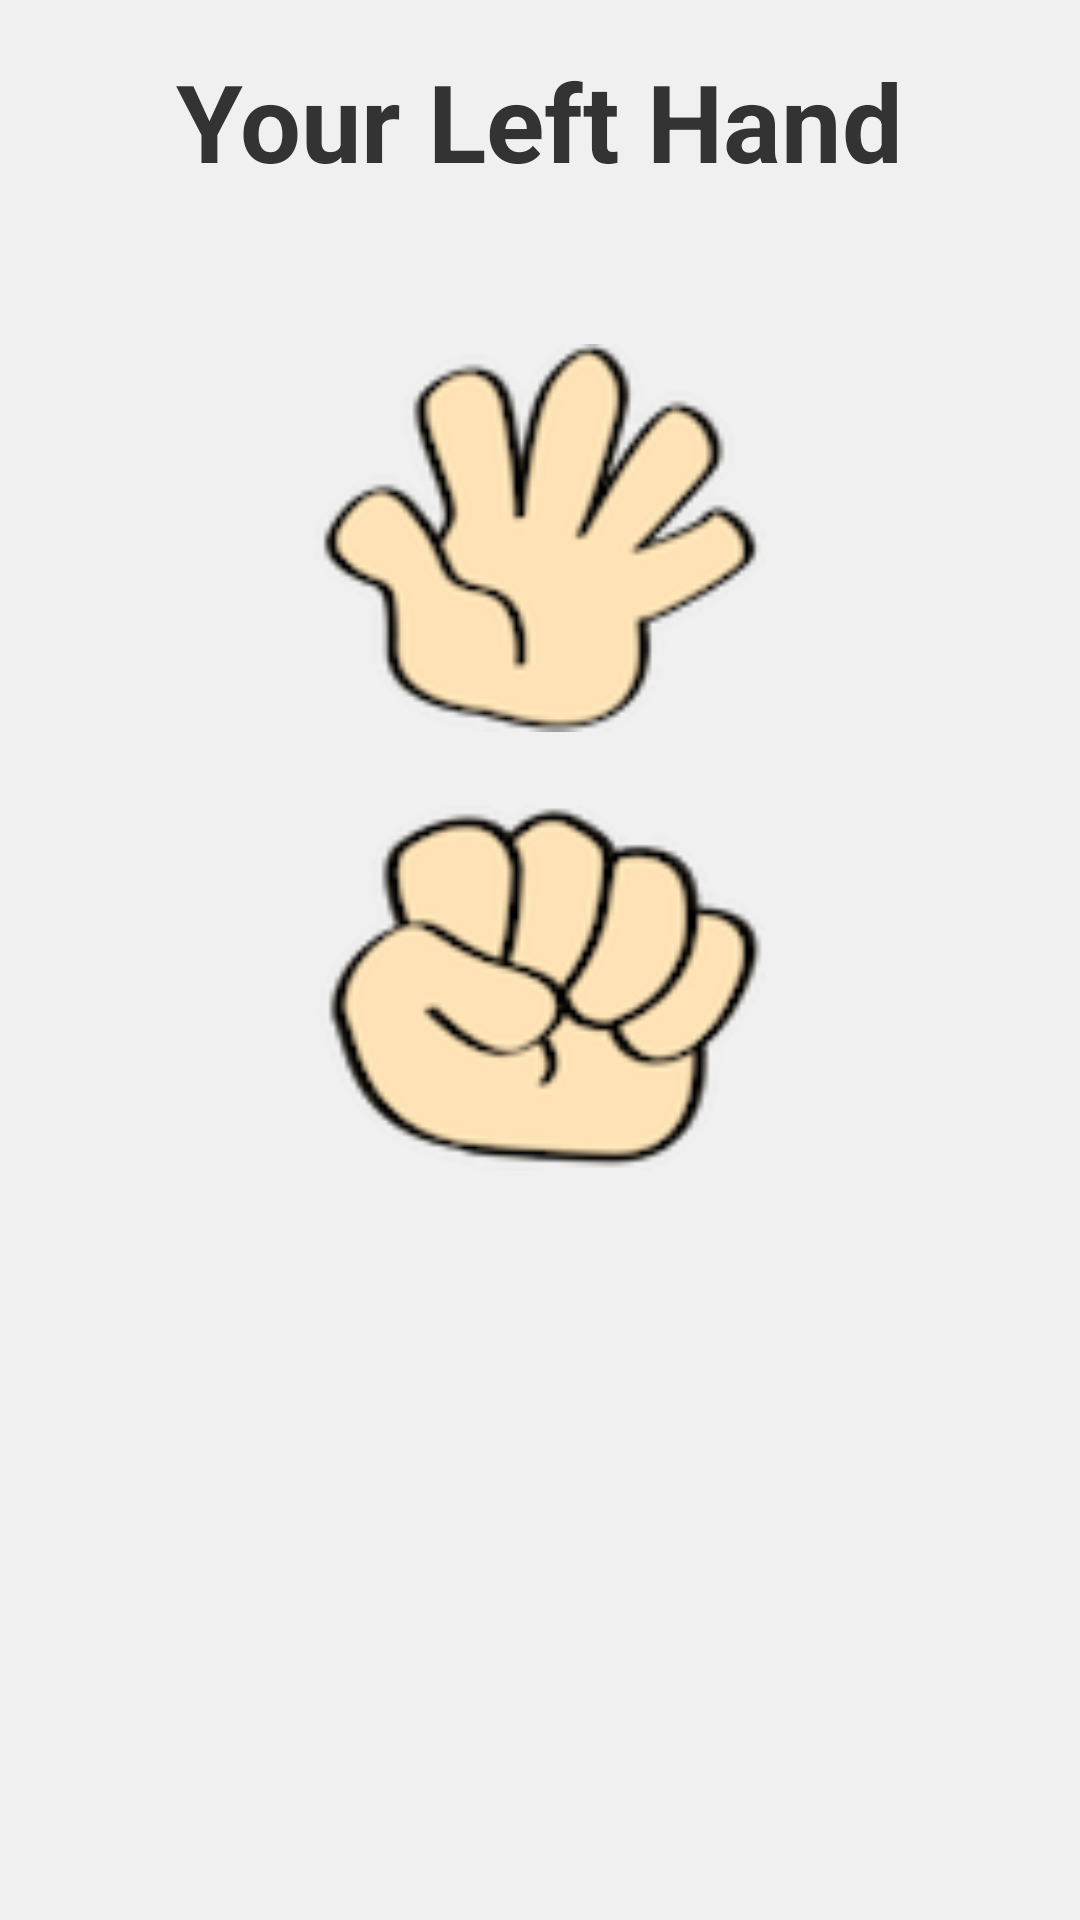

Produce the Android XML layout that renders to this screen, including the resource entries it uses.
<!-- AndroidManifest.xml: activity theme Theme.AppCompat.Light.DarkActionBar -->
<!-- res/layout/activity_lefthand.xml -->
<?xml version="1.0" encoding="utf-8"?>
<LinearLayout xmlns:android="http://schemas.android.com/apk/res/android"
    android:layout_width="match_parent"
    android:layout_height="match_parent"
    android:orientation="vertical"
    android:padding="16dp"
    android:background="#f0f0f0">

    <TextView
        android:layout_width="wrap_content"
        android:layout_height="wrap_content"
        android:layout_marginBottom="40dp"
        android:text="Your Left Hand"
        android:layout_gravity="center_horizontal"
        android:textColor="#333333"
        android:textSize="36sp"
        android:textStyle="bold" />

    <ImageView
        android:id="@+id/fiveL"
        android:layout_width="150dp"
        android:layout_height="150dp"
        android:layout_gravity="center_horizontal"
        android:src="@drawable/paper86" />

    <ImageView
        android:id="@+id/zeroL"
        android:layout_width="150dp"
        android:layout_height="150dp"
        android:layout_gravity="center_horizontal"
        android:src="@drawable/stone86" />


</LinearLayout>
<!-- resources referenced by this layout -->
<resources>
  <!-- drawable paper86: png bitmap (drawable, 9059 bytes) -->
  <!-- drawable stone86: png bitmap (drawable, 9232 bytes) -->
</resources>
